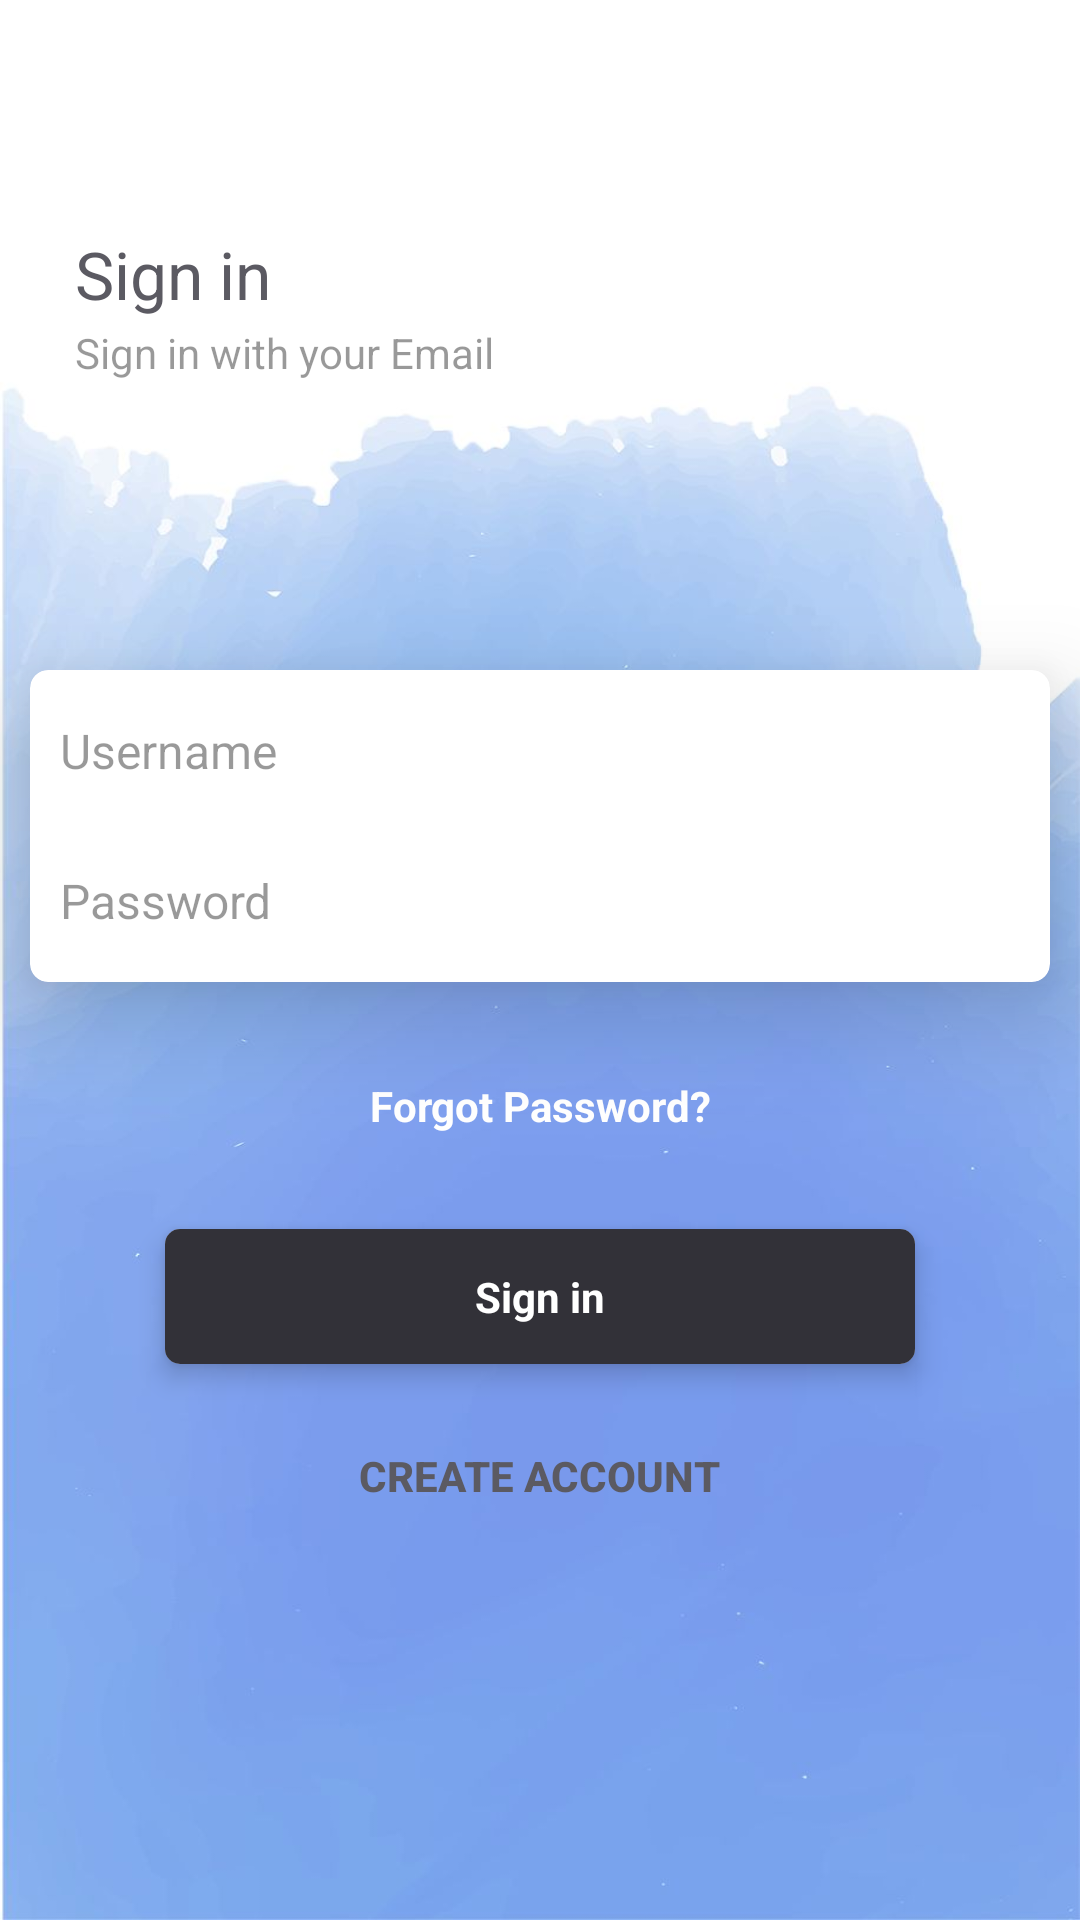

Here is an Android app screen rendered from its layout file. Give the layout XML and the strings, colors and styles it references.
<!-- AndroidManifest.xml: application theme AppTheme -->
<!-- res/layout/activity_login.xml -->
<?xml version="1.0" encoding="utf-8"?>
<android.support.constraint.ConstraintLayout xmlns:app="http://schemas.android.com/apk/res-auto"
    xmlns:tools="http://schemas.android.com/tools"
    android:layout_width="match_parent"
    android:layout_height="match_parent"
    xmlns:android="http://schemas.android.com/apk/res/android"
    android:background="@drawable/psblue"
    android:focusable="true">


    
        
        

        
        
        
        
        
        
        
        
        



        


    <TextView
        android:id="@+id/Tv_signin"
        android:layout_width="match_parent"
        android:layout_height="wrap_content"
        android:layout_marginBottom="8dp"
        android:layout_marginEnd="8dp"
        android:textSize="22sp"
        android:layout_marginStart="25dp"
        android:layout_marginTop="8dp"
        android:text="Sign in"
        android:textColor="@color/colorPrimary"
        app:layout_constraintBottom_toTopOf="@+id/card_1"
        app:layout_constraintEnd_toEndOf="parent"
        app:layout_constraintHorizontal_bias="0.059"
        app:layout_constraintStart_toStartOf="parent"
        app:layout_constraintTop_toTopOf="parent"
        app:layout_constraintVertical_bias="0.386" />

    <TextView
        android:id="@+id/TV_name"
        android:layout_width="match_parent"
        android:layout_height="wrap_content"
        android:layout_below="@id/Tv_signin"
        android:layout_marginBottom="8dp"
        android:layout_marginEnd="8dp"
        android:layout_marginStart="25dp"
        android:layout_marginTop="8dp"
        android:text="Sign in with your Email"
        android:textColor="@color/black_overlay"
        app:layout_constraintBottom_toTopOf="@+id/card_1"
        app:layout_constraintEnd_toEndOf="parent"
        app:layout_constraintHorizontal_bias="0.105"
        app:layout_constraintStart_toStartOf="parent"
        app:layout_constraintTop_toTopOf="parent"
        app:layout_constraintVertical_bias="0.531" />

        
        
        
        
        
        
        
    <android.support.v7.widget.CardView
        android:id="@+id/card_1"
        android:layout_width="340dp"
        android:layout_height="wrap_content"
        android:layout_centerHorizontal="true"
        android:layout_marginBottom="8dp"
        android:layout_marginTop="8dp"
        app:cardCornerRadius="6dp"
        app:cardElevation="20dp"
        app:layout_constraintBottom_toBottomOf="parent"
        app:layout_constraintEnd_toEndOf="parent"
        app:layout_constraintStart_toStartOf="parent"
        app:layout_constraintTop_toTopOf="parent"
        app:layout_constraintVertical_bias="0.414">

        <EditText
            android:id="@+id/ED_email"
            android:layout_width="match_parent"
            android:layout_height="40dp"
            android:layout_marginTop="7dp"
            android:background="#00000000"
            android:drawableLeft="@drawable/ic_person_outline_black_24dp"
            android:drawablePadding="10dp"
            android:drawableStart="@drawable/ic_person_outline_black_24dp"
            android:hint="Username"
            android:paddingLeft="10dp"
            android:textColor="#000000"
            android:textColorHint="@color/black_overlay"
            android:textSize="16sp" />

        <EditText
            android:id="@+id/ED_pass"
            android:layout_width="match_parent"
            android:layout_height="40dp"
            android:layout_marginBottom="7dp"
            android:layout_marginTop="57dp"
            android:background="#00000000"
            android:drawableLeft="@drawable/ic_lock_outline_black_24dp"
            android:drawablePadding="10dp"
            android:drawableStart="@drawable/ic_lock_outline_black_24dp"
            android:hint="Password"
            android:inputType="textPassword"
            android:paddingLeft="10dp"
            android:textColor="#000000"
            android:textColorHint="@color/black_overlay"
            android:textSize="16sp" />
    </android.support.v7.widget.CardView>

    <android.support.v7.widget.CardView
        android:id="@+id/card_2"
        android:layout_width="250dp"
        android:layout_height="45dp"
        android:layout_below="@+id/card_1"
        android:layout_centerHorizontal="true"
        android:layout_marginBottom="8dp"
        android:layout_marginTop="8dp"
        android:clickable="true"
        android:foreground="?attr/selectableItemBackground"
        app:cardCornerRadius="5dp"
        app:cardElevation="5dp"
        app:layout_constraintBottom_toBottomOf="parent"
        app:layout_constraintEnd_toEndOf="parent"
        app:layout_constraintStart_toStartOf="parent"
        app:layout_constraintTop_toBottomOf="@+id/card_1"
        app:layout_constraintVertical_bias="0.295">

        <TextView
            android:id="@+id/signinbtn"
            android:layout_width="match_parent"
            android:layout_height="match_parent"
            android:layout_gravity="center_vertical"
            android:background="@color/colorPrimaryDark"
            android:gravity="center_vertical"
            android:text="Sign in"
            android:textAlignment="center"
            android:textColor="@color/white"
            android:textStyle="bold"


            />
    </android.support.v7.widget.CardView>

    <TextView
        android:id="@+id/forgetpass"
        android:layout_width="match_parent"
        android:layout_height="wrap_content"
        android:layout_gravity="center_vertical"
        android:layout_marginBottom="8dp"
        android:layout_marginTop="8dp"
        android:gravity="center_vertical"
        android:text="Forgot Password?"
        android:textAlignment="center"


        android:textColor="@color/white"
        android:textStyle="bold"
        app:layout_constraintBottom_toTopOf="@+id/card_2"
        app:layout_constraintTop_toBottomOf="@+id/card_1" />
    <Button
        android:id="@+id/btn_create_account"
        android:layout_width="250dp"
        android:layout_height="wrap_content"
        android:layout_below="@id/card_2"
        android:layout_centerHorizontal="true"
        android:layout_marginBottom="8dp"
        android:layout_marginTop="2dp"
        android:background="@android:color/transparent"
        android:text="Create Account"
        android:textColor="@color/colorPrimary"
        android:textStyle="bold"
        app:layout_constraintBottom_toBottomOf="parent"
        app:layout_constraintEnd_toEndOf="parent"
        app:layout_constraintHorizontal_bias="0.496"
        app:layout_constraintStart_toStartOf="parent"
        app:layout_constraintTop_toBottomOf="@+id/card_2"
        app:layout_constraintVertical_bias="0.09" />



</android.support.constraint.ConstraintLayout>
<!-- resources referenced by this layout -->
<resources>
  <color name="black_overlay">#66000000</color>
  <color name="colorPrimary">#5B5A62</color>
  <color name="colorPrimaryDark">#323138</color>
  <color name="white">#ffffff</color>
  <!-- drawable psblue: jpg bitmap (drawable, 44753 bytes) -->
  <style name="AppTheme" parent="Theme.AppCompat.Light.DarkActionBar">
          
          <item name="colorPrimary">@color/colorPrimary</item>
          <item name="colorPrimaryDark">@color/colorPrimaryDark</item>
          <item name="colorAccent">@color/colorAccent</item>
      </style>
  <color name="colorAccent">#88878f</color>
</resources>
